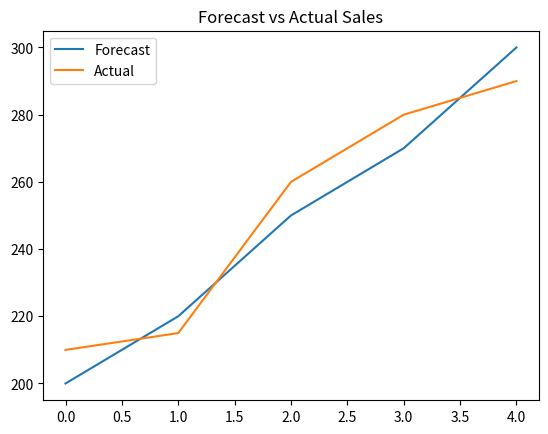

This chart was generated by the following Python code:
import matplotlib.pyplot as plt
forecast = [200,220,250,270,300]
actual = [210,215,260,280,290]
plt.plot(forecast, label="Forecast")
plt.plot(actual, label="Actual")
plt.legend()
plt.title("Forecast vs Actual Sales")
plt.show()
